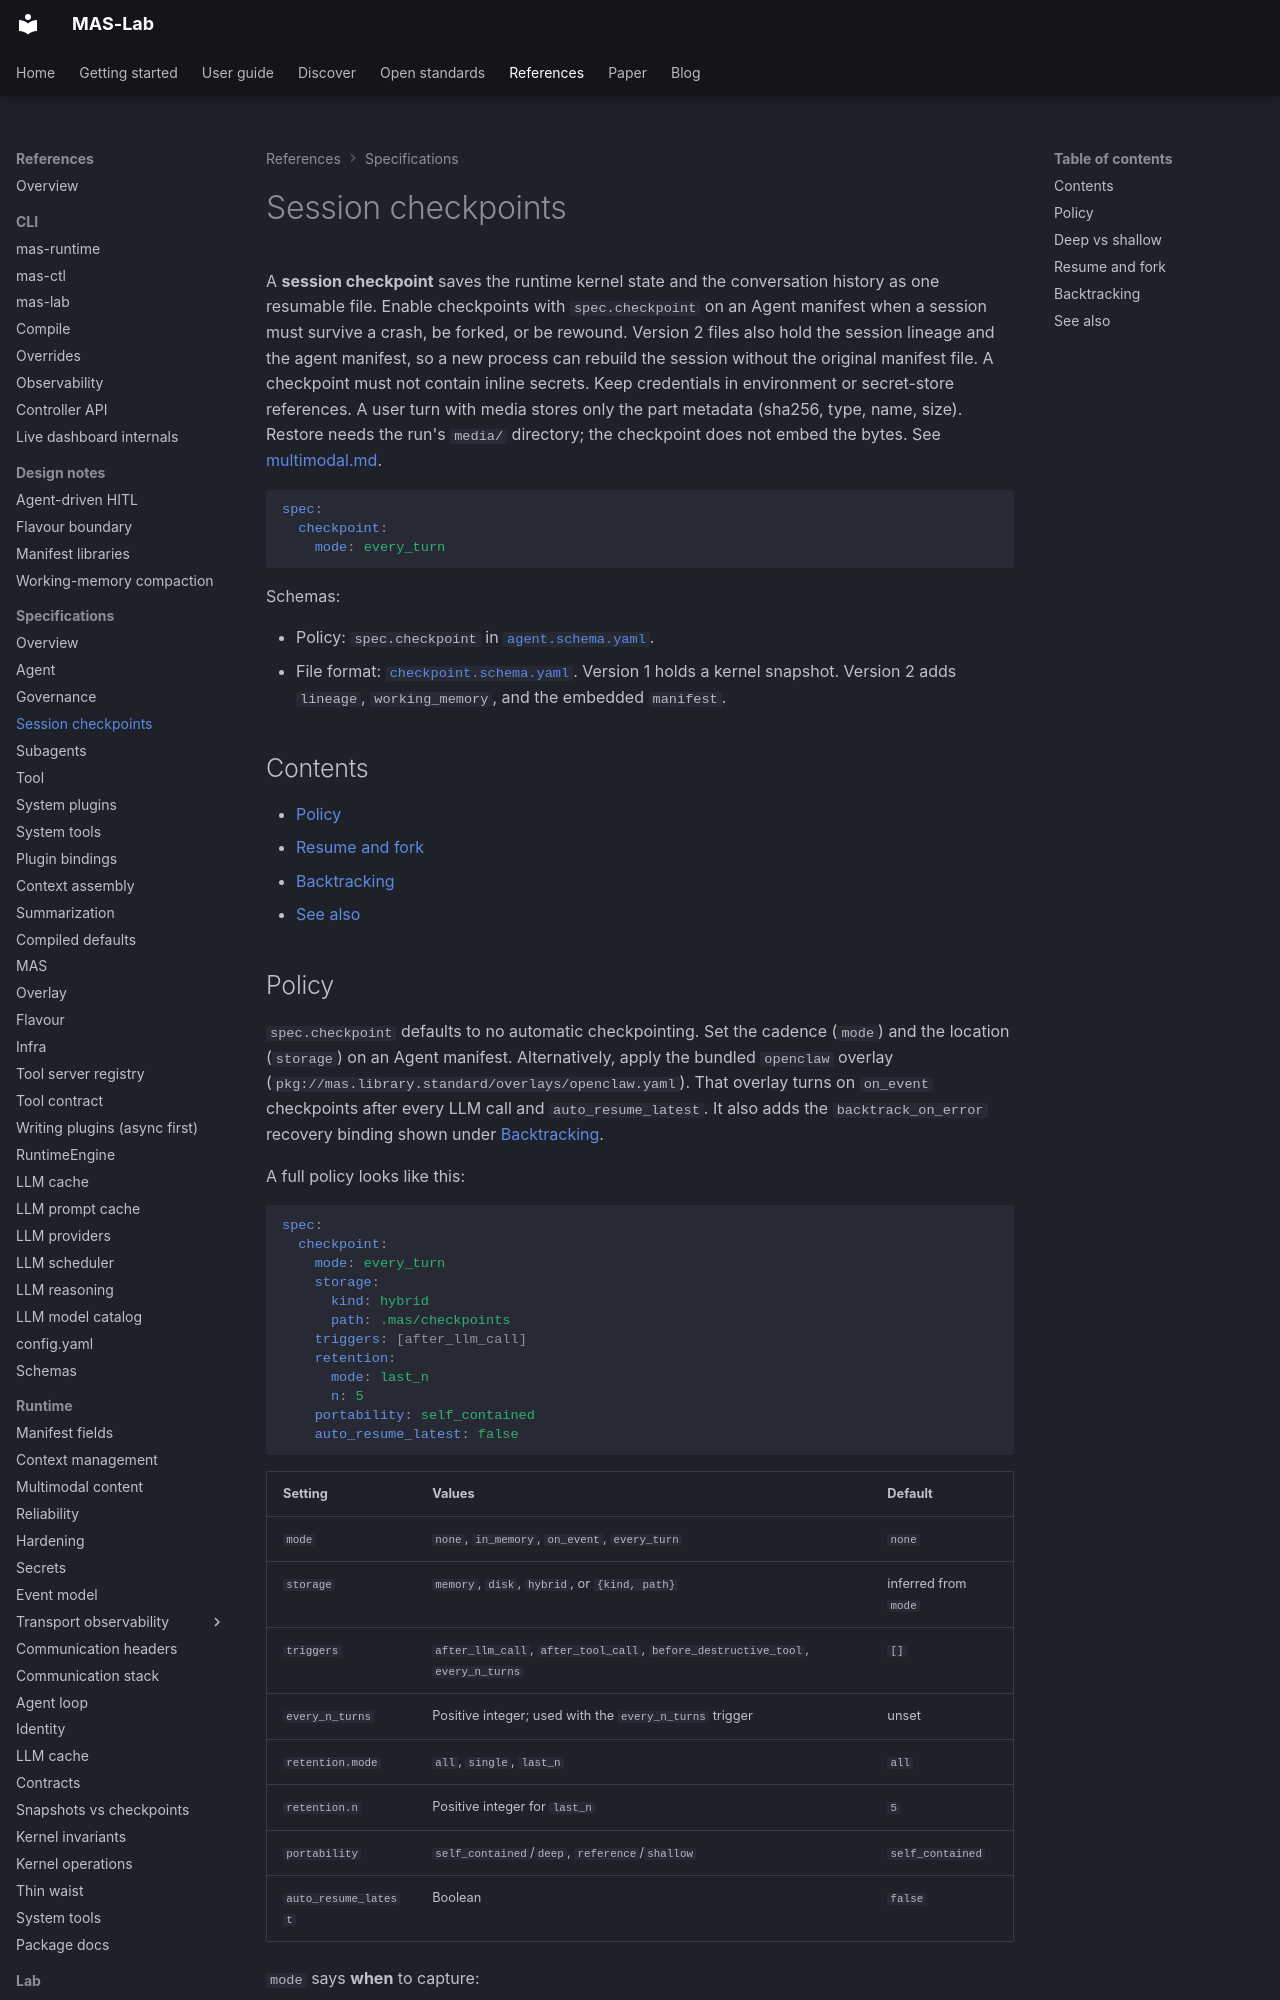

repository: ioc-project/mas-lab · page: manifests/checkpoint/index.html · generator: mkdocs

<!--
  Copyright (c) 2026 Cisco Systems, Inc. and its affiliates
  SPDX-License-Identifier: Apache-2.0
-->
# Session checkpoints

A **session checkpoint** saves the runtime kernel state and the conversation history as one resumable file.
Enable checkpoints with `spec.checkpoint` on an Agent manifest when a session must survive a crash, be forked, or be rewound.
Version 2 files also hold the session lineage and the agent manifest, so a new process can rebuild the session without the original manifest file.
A checkpoint must not contain inline secrets.
Keep credentials in environment or secret-store references.
A user turn with media stores only the part metadata (sha256, type, name,
size). Restore needs the run's `media/` directory; the checkpoint does not
embed the bytes. See [multimodal.md](../references/multimodal.md).

```yaml
spec:
  checkpoint:
    mode: every_turn
```

Schemas:

- Policy: `spec.checkpoint` in [`agent.schema.yaml`](../schemas/runtime/agent.schema.yaml).
- File format: [`checkpoint.schema.yaml`](../schemas/checkpoint.schema.yaml). Version 1 holds a kernel snapshot. Version 2 adds `lineage`, `working_memory`, and the embedded `manifest`.

## Contents

- [Policy](#policy)
- [Resume and fork](#resume-and-fork)
- [Backtracking](#backtracking)
- [See also](#see-also)

## Policy

`spec.checkpoint` defaults to no automatic checkpointing.
Set the cadence (`mode`) and the location (`storage`) on an Agent manifest.
Alternatively, apply the bundled `openclaw` overlay (`pkg://mas.library.standard/overlays/openclaw.yaml`).
That overlay turns on `on_event` checkpoints after every LLM call and `auto_resume_latest`.
It also adds the `backtrack_on_error` recovery binding shown under [Backtracking](#backtracking).

A full policy looks like this:

```yaml
spec:
  checkpoint:
    mode: every_turn
    storage:
      kind: hybrid
      path: .mas/checkpoints
    triggers: [after_llm_call]
    retention:
      mode: last_n
      n: 5
    portability: self_contained
    auto_resume_latest: false
```

| Setting | Values | Default |
| --- | --- | --- |
| `mode` | `none`, `in_memory`, `on_event`, `every_turn` | `none` |
| `storage` | `memory`, `disk`, `hybrid`, or `{kind, path}` | inferred from `mode` |
| `triggers` | `after_llm_call`, `after_tool_call`, `before_destructive_tool`, `every_n_turns` | `[]` |
| `every_n_turns` | Positive integer; used with the `every_n_turns` trigger | unset |
| `retention.mode` | `all`, `single`, `last_n` | `all` |
| `retention.n` | Positive integer for `last_n` | `5` |
| `portability` | `self_contained`/`deep`, `reference`/`shallow` | `self_contained` |
| `auto_resume_latest` | Boolean | `false` |

`mode` says **when** to capture:

- `none` captures nothing automatically. Manual checkpoints still work (`--save-checkpoint`, control `persist`).
- `on_event` captures on the listed `triggers`.
- `every_turn` captures after each completed user turn.
- `in_memory` keeps checkpoints in the process.

When `storage` is omitted, `mode: in_memory` means memory; `on_event` and
`every_turn` mean disk. `auto_resume_latest` requires disk or hybrid.
